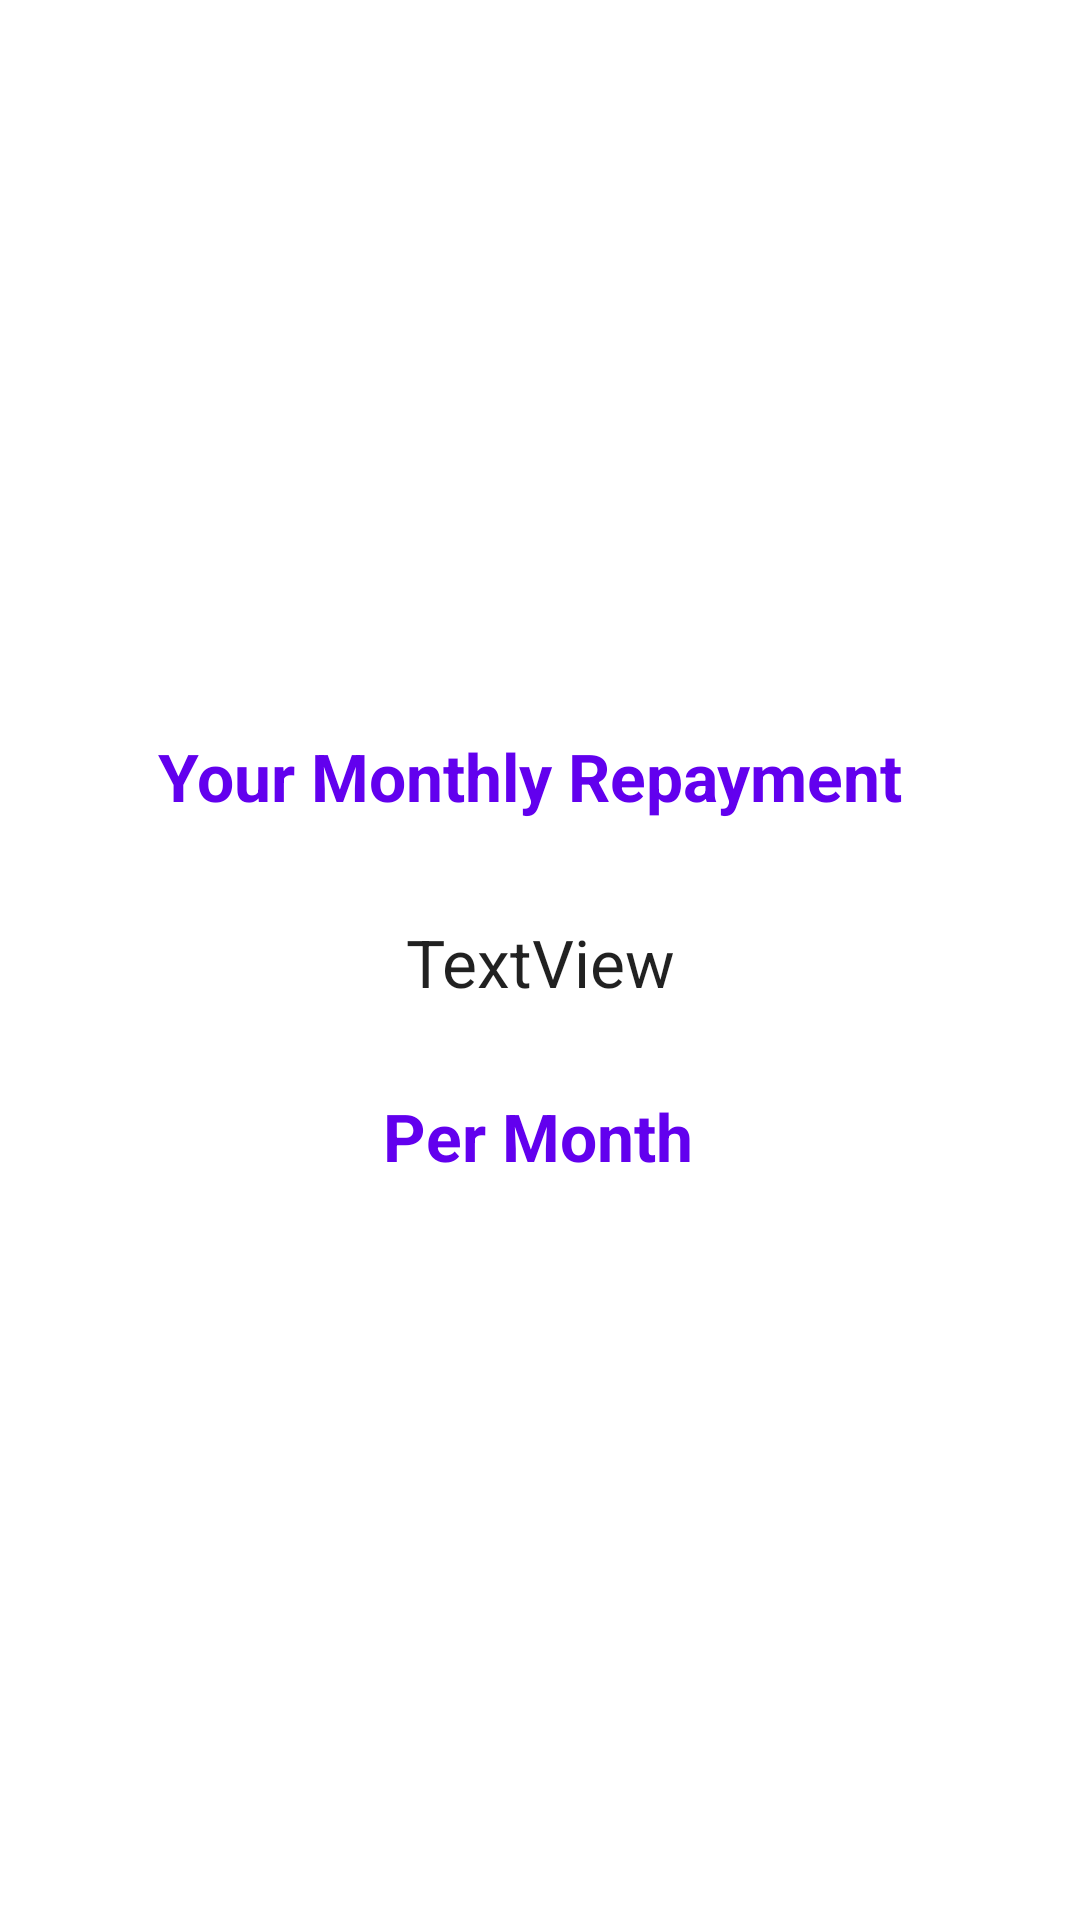

The Android layout XML behind this screen, and the referenced resources:
<!-- AndroidManifest.xml: application theme Theme.Interest_app -->
<!-- res/layout/second_activity.xml -->
<?xml version="1.0" encoding="utf-8"?>
<androidx.constraintlayout.widget.ConstraintLayout xmlns:android="http://schemas.android.com/apk/res/android"
    xmlns:app="http://schemas.android.com/apk/res-auto"
    xmlns:tools="http://schemas.android.com/tools"
    android:layout_width="match_parent"
    android:layout_height="match_parent">

    <TextView
        android:id="@+id/textView7"
        android:layout_width="105dp"
        android:layout_height="31dp"
        android:layout_marginStart="25dp"
        android:layout_marginTop="364dp"
        android:layout_marginEnd="25dp"
        android:text="Per Month"
        android:textAllCaps="false"
        android:textAppearance="@style/TextAppearance.AppCompat.Large"
        android:textColor="@color/design_default_color_primary"
        android:textStyle="bold"
        app:layout_constraintBottom_toTopOf="@+id/imageView"
        app:layout_constraintEnd_toEndOf="parent"
        app:layout_constraintStart_toStartOf="parent"
        app:layout_constraintTop_toTopOf="parent" />

    <TextView
        android:id="@+id/textView"
        android:layout_width="255dp"
        android:layout_height="34dp"
        android:layout_marginStart="25dp"
        android:layout_marginTop="244dp"
        android:layout_marginEnd="25dp"
        android:text="Your Monthly Repayment"
        android:textAllCaps="false"
        android:textAppearance="@style/TextAppearance.AppCompat.Large"
        android:textColor="@color/design_default_color_primary"
        android:textStyle="bold"
        app:layout_constraintBottom_toTopOf="@+id/imageView"
        app:layout_constraintEnd_toEndOf="parent"
        app:layout_constraintStart_toStartOf="parent"
        app:layout_constraintTop_toTopOf="parent" />

    <TextView
        android:id="@+id/textView2"
        android:layout_width="wrap_content"
        android:layout_height="wrap_content"
        android:layout_marginStart="50dp"
        android:layout_marginTop="28dp"
        android:layout_marginEnd="50dp"
        android:text="TextView"
        android:textAppearance="@style/TextAppearance.AppCompat.Large"
        app:layout_constraintEnd_toEndOf="parent"
        app:layout_constraintStart_toStartOf="parent"
        app:layout_constraintTop_toBottomOf="@+id/textView" />

</androidx.constraintlayout.widget.ConstraintLayout>
<!-- resources referenced by this layout -->
<resources>
  <style name="Theme.Interest_app" parent="Theme.MaterialComponents.DayNight.DarkActionBar">
          
          <item name="colorPrimary">@color/purple_500</item>
          <item name="colorPrimaryVariant">@color/purple_700</item>
          <item name="colorOnPrimary">@color/white</item>
          
          <item name="colorSecondary">@color/teal_200</item>
          <item name="colorSecondaryVariant">@color/teal_700</item>
          <item name="colorOnSecondary">@color/black</item>
          
          <item name="android:statusBarColor" tools:targetApi="l">?attr/colorPrimaryVariant</item>
          
      </style>
  <!-- not gathered from this repository: default colours our renderer supplied (Android Studio template values) -->
  <color name="purple_500">#FF6200EE</color>
  <color name="purple_700">#FF3700B3</color>
  <color name="teal_200">#FF03DAC5</color>
  <color name="teal_700">#FF018786</color>
  <color name="black">#FF000000</color>
  <color name="white">#FFFFFFFF</color>
</resources>
